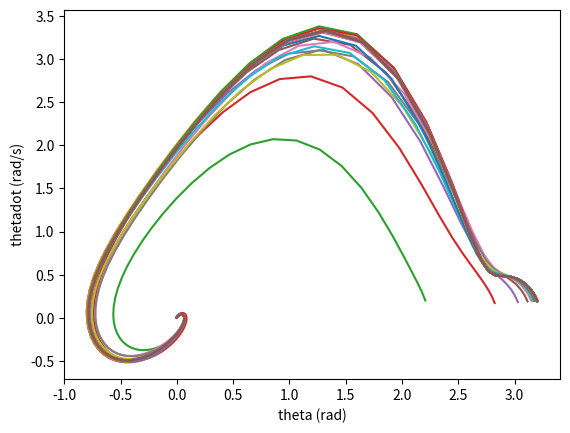
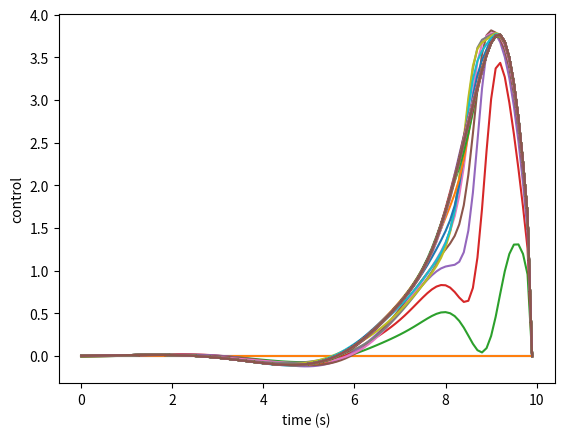

Generate these figures, in order, with matplotlib:
import numpy as np
from matplotlib import pyplot as plt

def linear_pendulum_dynamics(theta, thetadot, b):
	A = np.array([[0, 1], [-np.cos(theta), -b]])
	B = np.array([[0], [1]])
	return A, B

def pendulum_dynamics(x, u):
	xdot = np.array([[x[1]], [u - (x[0]**2 - 1) * x[1] - np.sin(x[0])]])
	return xdot

num_iter = 100
num_steps = 100
dt = 0.1
b = 0.3

Q = np.eye(2)
R = np.eye(1)
Qf = 3*np.eye(2)

x0 = np.array([[0], [0]])
xd = np.array([[np.pi], [0]])
u0 = 0
ud = 0

theta = np.zeros((num_iter+1, num_steps))
thetadot = np.zeros((num_iter+1, num_steps))
u = np.zeros((num_iter+1, num_steps))
theta[0, 0] = x0[0]
thetadot[0, 0] = x0[1]
u[0, 0] = u0

error = np.inf
it = 1

# for it in range(1, num_iter):
while error > 1e-6 and it < num_iter-1:

# compute improved nominal control sequence by linearizing dynamics about nominal trajectory and performing Ricatti recursion

	dx = xd-x0
	du = ud-u0

	S2 = [Qf]
	S1 = [-2 * Qf @ dx]
	S0 = [dx.T @ Qf @ dx]
	
	for i in range(num_steps):
	    t = num_steps-i-1
	    At, Bt = linear_pendulum_dynamics(theta[it, t], thetadot[it, t], b)
	    # At, Bt = linear_pendulum_dynamics(theta[it-1, t], thetadot[it-1, t], b)
	    S2t = S2[i]
	    S1t = S1[i]
	    S0t = S0[i]
	    S2dot = Q - S2t @ Bt @ np.linalg.inv(R) @ Bt.T @ S2t + S2t @ At + At.T @ S2t
	    S1dot = (At.T - S2t @ Bt @ np.linalg.inv(R) @ Bt.T) @ S1t
	    S0dot = 0.25 * S1t.T @ Bt @ np.linalg.inv(R) @ Bt.T @ S1t
	    S2.append(S2t + dt * S2dot)
	    S1.append(S1t + dt * S1dot)
	    S0.append(S0t + dt * S0dot)

	S2 = S2[::-1]
	S1 = S1[::-1]
	S0 = S0[::-1]

	# compute improved nominal trajectory by forward simulating improved nominal control sequence

	for t in range(num_steps-1):
	    [At, Bt] = linear_pendulum_dynamics(theta[it+1, t], thetadot[it+1, t], b)
	    u[it+1, t] = -np.linalg.inv(R) @ Bt.T @ (S2[t] @ np.array([[theta[it+1, t] - theta[it, t]], [thetadot[it+1, t] - thetadot[it, t]]]) + 0.5 * S1[t])
	    xdot = pendulum_dynamics(np.array([theta[it+1, t], thetadot[it+1, t]]), u[it+1, t])
	    theta[it+1, t+1] = theta[it+1, t] + dt * xdot[0]
	    thetadot[it+1, t+1] = thetadot[it+1, t] + dt * xdot[1]

	    # [At, Bt] = linear_pendulum_dynamics(theta[it, t], thetadot[it, t], b)
	    # u[it, t] = -np.linalg.inv(R) @ Bt.T @ (S2[t] @ np.array([[theta[it, t] - theta[it-1, t]], [thetadot[it, t] - thetadot[it-1, t]]]) + 0.5 * S1[t])
	    # xdot = pendulum_dynamics(np.array([theta[it, t], thetadot[it, t]]), u[it, t])
	    # theta[it, t+1] = theta[it, t] + dt * xdot[0]
	    # thetadot[it, t+1] = thetadot[it, t] + dt * xdot[1]

	error = np.linalg.norm(np.array([theta[it+1, :] - theta[it, :], thetadot[it+1, :] - thetadot[it, :]]))
	# error = np.linalg.norm(np.array([theta[it, :] - theta[it-1, :], thetadot[it, :] - thetadot[it-1, :]]))
	
	# error += np.linalg.norm(xd - np.array([[theta[it, -1]], [thetadot[it, -1]]]))
	# error += np.linalg.norm(xd - np.array([[theta[it-1, -1]], [thetadot[it-1, -1]]]))
	# print(np.linalg.norm(xd - np.array([[theta[it, -1]], [thetadot[it, -1]]])))
	# print(np.linalg.norm(xd - np.array([[theta[it-1, -1]], [thetadot[it-1, -1]]])))
	it += 1

print(it)
print(np.linalg.norm(np.array([theta[it+1, :], thetadot[it+1, :]])))
print(np.linalg.norm(np.array([theta[it, :], thetadot[it, :]])))
print(np.linalg.norm(np.array([theta[it-1, :], thetadot[it-1, :]])))

T = num_steps * dt
time = np.linspace(0, T-dt, num_steps)

plt.figure(1)
legend1 = []
# for i in range(num_iter+1):
for i in range(it):
	plt.plot(theta[i, :], thetadot[i, :])
	legend1.append('iter ' + str(i))
plt.xlabel('theta (rad)')
plt.ylabel('thetadot (rad/s)')
# plt.legend(legend1)

plt.figure(2)
legend2 = []
# for i in range(num_iter+1):
for i in range(it):
	plt.plot(time, u[i, :])
	legend2.append('iter ' + str(i))
plt.xlabel('time (s)')
plt.ylabel('control')
# plt.legend(legend2)

plt.show()